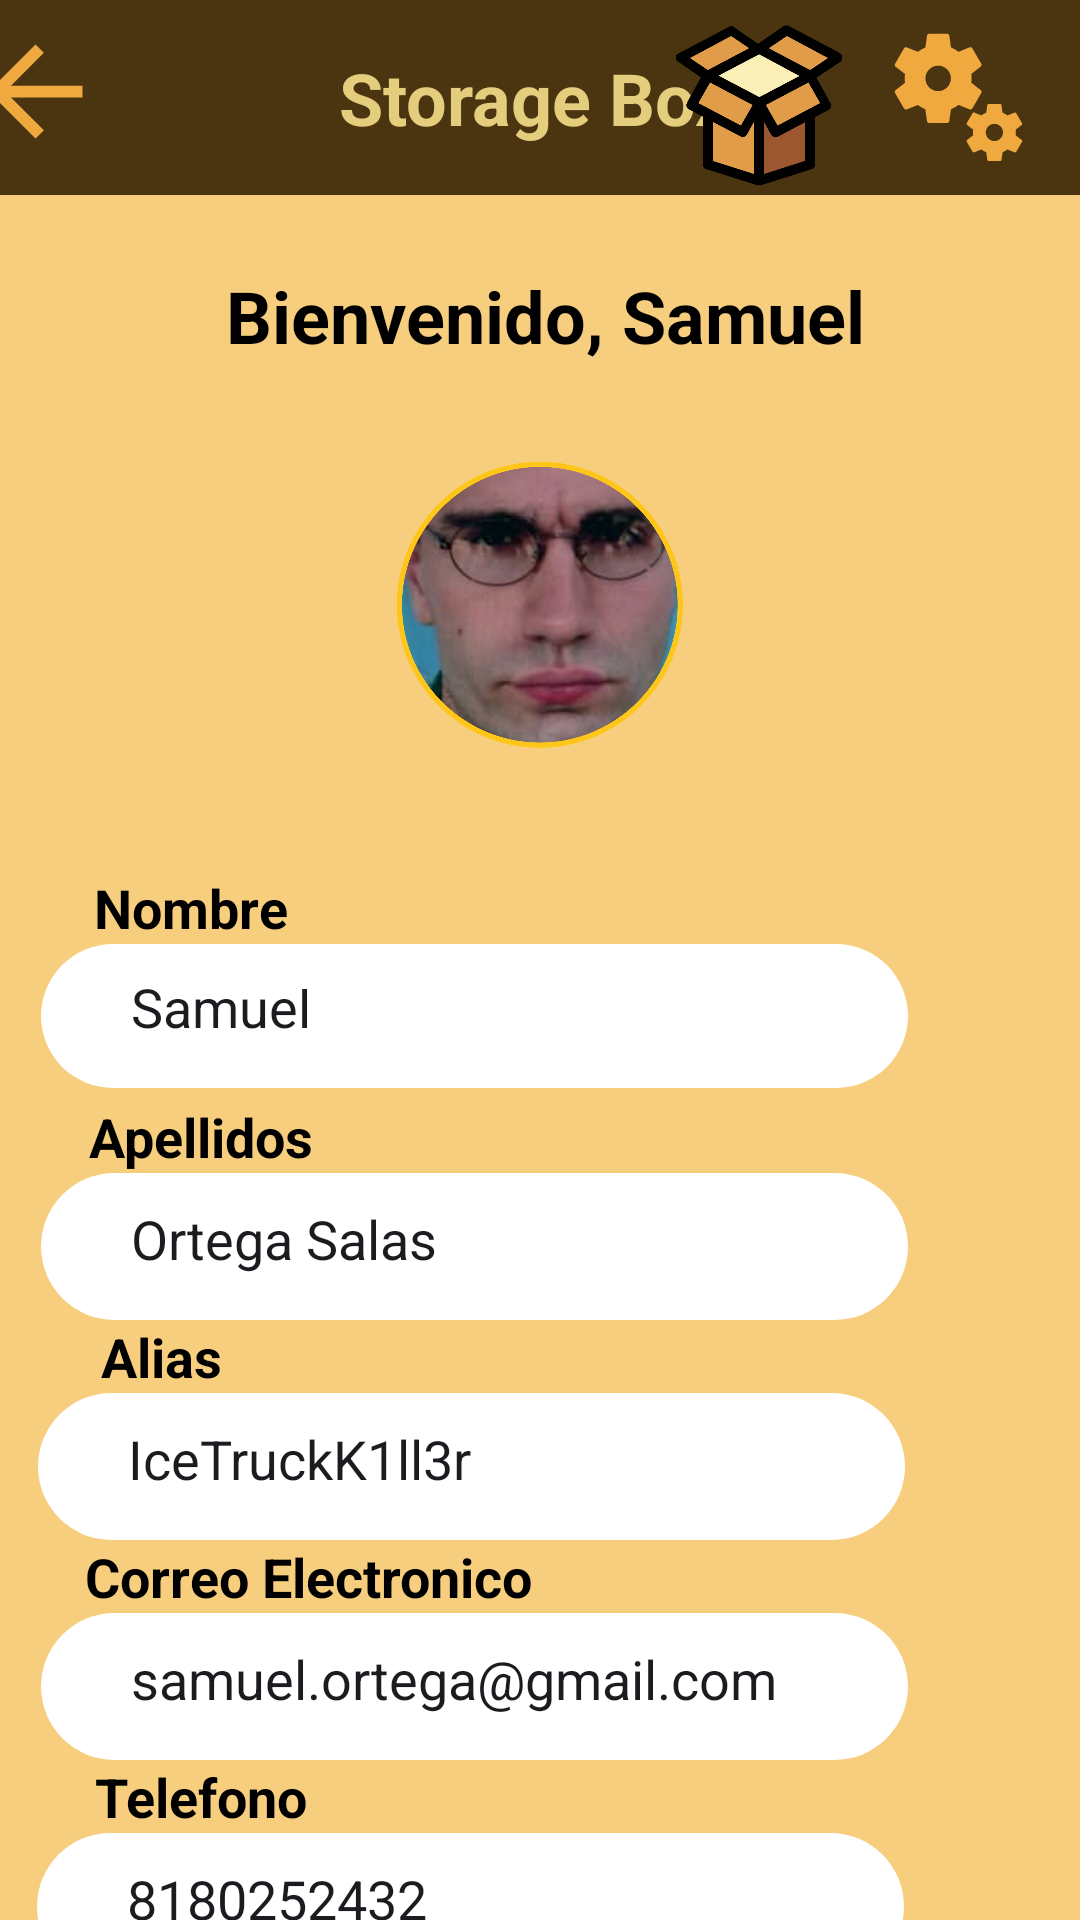

Here is an Android app screen rendered from its layout file. Give the layout XML and the strings, colors and styles it references.
<!-- AndroidManifest.xml: application theme Theme.StorageBoxApp -->
<!-- res/layout/activity_perfil_usuario.xml -->
<?xml version="1.0" encoding="utf-8"?>
<androidx.constraintlayout.widget.ConstraintLayout xmlns:android="http://schemas.android.com/apk/res/android"
    xmlns:app="http://schemas.android.com/apk/res-auto"
    xmlns:tools="http://schemas.android.com/tools"
    android:id="@+id/main"
    android:layout_width="match_parent"
    android:layout_height="match_parent"
    android:background="#F6CE7D"
    tools:context=".perfil_usuario">

    <TextView
        android:id="@+id/textView14"
        android:layout_width="421dp"
        android:layout_height="65dp"
        android:background="@drawable/barra_superior"
        android:backgroundTint="#4B3410"
        android:gravity="center"
        android:text="Storage Box"
        android:textColor="#E4CD7D"
        android:textSize="24sp"
        android:textStyle="bold"
        app:layout_constraintEnd_toEndOf="parent"
        app:layout_constraintHorizontal_bias="0.533"
        app:layout_constraintStart_toStartOf="parent"
        app:layout_constraintTop_toTopOf="parent" />

    <ImageView
        android:id="@+id/imageView2"
        android:layout_width="62dp"
        android:layout_height="89dp"
        android:layout_marginEnd="76dp"
        app:layout_constraintBottom_toBottomOf="@+id/textView14"
        app:layout_constraintEnd_toEndOf="parent"
        app:layout_constraintHorizontal_bias="1.0"
        app:layout_constraintStart_toStartOf="@+id/textView"
        app:layout_constraintTop_toTopOf="@+id/textView14"
        app:layout_constraintVertical_bias="0.416"
        app:srcCompat="@drawable/iconstoragebox" />

    <TextView
        android:id="@+id/textView15"
        android:layout_width="wrap_content"
        android:layout_height="wrap_content"
        android:layout_marginTop="24dp"
        android:text="Bienvenido, Samuel"
        android:textColor="#000000"
        android:textSize="24sp"
        android:textStyle="bold"
        app:layout_constraintEnd_toEndOf="parent"
        app:layout_constraintHorizontal_bias="0.512"
        app:layout_constraintStart_toStartOf="parent"
        app:layout_constraintTop_toBottomOf="@+id/textView14" />

    <ImageView
        android:id="@+id/imageView3"
        android:layout_width="102dp"
        android:layout_height="165dp"
        app:layout_constraintEnd_toEndOf="parent"
        app:layout_constraintStart_toStartOf="parent"
        app:layout_constraintTop_toBottomOf="@+id/textView15"
        app:srcCompat="@drawable/foto_perfil" />

    <ImageView
        android:id="@+id/imageView4"
        android:layout_width="51dp"
        android:layout_height="51dp"
        app:layout_constraintBottom_toBottomOf="@+id/textView14"
        app:layout_constraintEnd_toEndOf="parent"
        app:layout_constraintHorizontal_bias="0.956"
        app:layout_constraintStart_toStartOf="@+id/textView14"
        app:layout_constraintTop_toTopOf="@+id/textView14"
        app:srcCompat="@drawable/baseline_miscellaneous_services_24" />

    <ImageView
        android:id="@+id/imageView5"
        android:layout_width="48dp"
        android:layout_height="47dp"
        app:layout_constraintBottom_toBottomOf="@+id/textView14"
        app:layout_constraintEnd_toEndOf="parent"
        app:layout_constraintHorizontal_bias="0.057"
        app:layout_constraintStart_toStartOf="@+id/textView14"
        app:layout_constraintTop_toTopOf="@+id/textView14"
        app:layout_constraintVertical_bias="0.388"
        app:srcCompat="@drawable/outline_arrow_back_24" />

    <TextView
        android:id="@+id/textView16"
        android:layout_width="wrap_content"
        android:layout_height="wrap_content"
        android:layout_marginTop="4dp"
        android:text="Nombre"
        android:textColor="#000000"
        android:textSize="18sp"
        android:textStyle="bold"
        app:layout_constraintEnd_toEndOf="parent"
        app:layout_constraintHorizontal_bias="0.106"
        app:layout_constraintStart_toStartOf="parent"
        app:layout_constraintTop_toBottomOf="@+id/imageView3" />

    <EditText
        android:id="@+id/editTextText4"
        android:layout_width="289dp"
        android:layout_height="48dp"
        android:background="@drawable/fondo_texto"
        android:backgroundTint="#FFFFFF"
        android:ems="10"
        android:inputType="text"
        android:text="Samuel"
        app:layout_constraintEnd_toEndOf="parent"
        app:layout_constraintHorizontal_bias="0.194"
        app:layout_constraintStart_toStartOf="parent"
        app:layout_constraintTop_toBottomOf="@+id/textView16" />

    <TextView
        android:id="@+id/textView17"
        android:layout_width="wrap_content"
        android:layout_height="wrap_content"
        android:layout_marginTop="4dp"
        android:text="Apellidos"
        android:textColor="#000000"
        android:textSize="18sp"
        android:textStyle="bold"
        app:layout_constraintEnd_toEndOf="parent"
        app:layout_constraintHorizontal_bias="0.104"
        app:layout_constraintStart_toStartOf="parent"
        app:layout_constraintTop_toBottomOf="@+id/editTextText4" />

    <EditText
        android:id="@+id/editTextText5"
        android:layout_width="289dp"
        android:layout_height="49dp"
        android:background="@drawable/fondo_texto"
        android:backgroundTint="#FFFFFF"
        android:ems="10"
        android:inputType="text"
        android:text="Ortega Salas"
        app:layout_constraintEnd_toEndOf="parent"
        app:layout_constraintHorizontal_bias="0.194"
        app:layout_constraintStart_toStartOf="parent"
        app:layout_constraintTop_toBottomOf="@+id/textView17" />

    <TextView
        android:id="@+id/textView18"
        android:layout_width="wrap_content"
        android:layout_height="wrap_content"
        android:text="Alias"
        android:textColor="#000000"
        android:textSize="18sp"
        android:textStyle="bold"
        app:layout_constraintEnd_toEndOf="parent"
        app:layout_constraintHorizontal_bias="0.105"
        app:layout_constraintStart_toStartOf="parent"
        app:layout_constraintTop_toBottomOf="@+id/editTextText5" />

    <EditText
        android:id="@+id/editTextText6"
        android:layout_width="289dp"
        android:layout_height="49dp"
        android:background="@drawable/fondo_texto"
        android:backgroundTint="#FFFFFF"
        android:ems="10"
        android:inputType="text"
        android:text="IceTruckK1ll3r"
        app:layout_constraintEnd_toEndOf="parent"
        app:layout_constraintHorizontal_bias="0.179"
        app:layout_constraintStart_toStartOf="parent"
        app:layout_constraintTop_toBottomOf="@+id/textView18" />

    <TextView
        android:id="@+id/textView19"
        android:layout_width="wrap_content"
        android:layout_height="wrap_content"
        android:text="Correo Electronico"
        android:textColor="#000000"
        android:textSize="18sp"
        android:textStyle="bold"
        app:layout_constraintEnd_toEndOf="parent"
        app:layout_constraintHorizontal_bias="0.135"
        app:layout_constraintStart_toStartOf="parent"
        app:layout_constraintTop_toBottomOf="@+id/editTextText6" />

    <EditText
        android:id="@+id/editTextTextEmailAddress3"
        android:layout_width="289dp"
        android:layout_height="49dp"
        android:background="@drawable/fondo_texto"
        android:backgroundTint="#FFFFFF"
        android:ems="10"
        android:inputType="textEmailAddress"
        android:text="samuel.ortega@gmail.com"
        app:layout_constraintEnd_toEndOf="parent"
        app:layout_constraintHorizontal_bias="0.194"
        app:layout_constraintStart_toStartOf="parent"
        app:layout_constraintTop_toBottomOf="@+id/textView19" />

    <TextView
        android:id="@+id/textView20"
        android:layout_width="wrap_content"
        android:layout_height="wrap_content"
        android:text="Telefono"
        android:textColor="#000000"
        android:textSize="18sp"
        android:textStyle="bold"
        app:layout_constraintEnd_toEndOf="parent"
        app:layout_constraintHorizontal_bias="0.109"
        app:layout_constraintStart_toStartOf="parent"
        app:layout_constraintTop_toBottomOf="@+id/editTextTextEmailAddress3" />

    <EditText
        android:id="@+id/editTextPhone2"
        android:layout_width="289dp"
        android:layout_height="49dp"
        android:background="@drawable/fondo_texto"
        android:backgroundTint="#FFFFFF"
        android:ems="10"
        android:inputType="phone"
        android:text="8180252432"
        app:layout_constraintEnd_toEndOf="parent"
        app:layout_constraintHorizontal_bias="0.174"
        app:layout_constraintStart_toStartOf="parent"
        app:layout_constraintTop_toBottomOf="@+id/textView20" />

    <TextView
        android:id="@+id/textView21"
        android:layout_width="wrap_content"
        android:layout_height="wrap_content"
        android:text="Direccion"
        android:textColor="#020202"
        android:textSize="18sp"
        android:textStyle="bold"
        app:layout_constraintEnd_toEndOf="parent"
        app:layout_constraintHorizontal_bias="0.119"
        app:layout_constraintStart_toStartOf="parent"
        app:layout_constraintTop_toBottomOf="@+id/editTextPhone2" />

    <EditText
        android:id="@+id/editTextTextPostalAddress2"
        android:layout_width="289dp"
        android:layout_height="49dp"
        android:background="@drawable/fondo_texto"
        android:backgroundTint="#FFFFFF"
        android:ems="10"
        android:inputType="textPostalAddress"
        android:text="Calle Morelos 1045, Col. Centro, C.P. 64000, Monterrey, Nuevo León."
        app:layout_constraintEnd_toEndOf="parent"
        app:layout_constraintHorizontal_bias="0.174"
        app:layout_constraintStart_toStartOf="parent"
        app:layout_constraintTop_toBottomOf="@+id/textView21" />

</androidx.constraintlayout.widget.ConstraintLayout>
<!-- resources referenced by this layout -->
<resources>
  <!-- drawable barra_superior (drawable) -->
  <?xml version="1.0" encoding="utf-8"?>
  <shape xmlns:android="http://schemas.android.com/apk/res/android" android:shape="rectangle">
      <solid android:color="#FFFFFF" />
      <corners
          android:topLeftRadius="0dp"
          android:topRightRadius="0dp"
          android:bottomLeftRadius="25dp"
          android:bottomRightRadius="25dp" />
  </shape>
  <!-- drawable baseline_miscellaneous_services_24: vector/xml drawable (drawable, 2155 chars, omitted) -->
  <!-- drawable fondo_texto (drawable) -->
  <?xml version="1.0" encoding="utf-8"?>
  <shape xmlns:android="http://schemas.android.com/apk/res/android" android:shape="rectangle">
      <solid android:color="#9E762E" />
      <corners android:radius="50dp" />
      <padding android:left="30dp" android:right="30dp" android:top="15dp" android:bottom="15dp" />
  </shape>
  <!-- drawable foto_perfil: png bitmap (drawable, 853208 bytes) -->
  <!-- drawable iconstoragebox: png bitmap (drawable, 27395 bytes) -->
  <!-- drawable outline_arrow_back_24 (drawable) -->
  <vector xmlns:android="http://schemas.android.com/apk/res/android" android:autoMirrored="true" android:height="24dp" android:tint="#EFA93E" android:viewportHeight="960" android:viewportWidth="960" android:width="24dp">
        
      <path android:fillColor="@android:color/white" android:pathData="M313,520L537,744L480,800L160,480L480,160L537,216L313,440L800,440L800,520L313,520Z"/>
      
  </vector>
  <style name="Theme.StorageBoxApp" parent="Base.Theme.StorageBoxApp" />
  <style name="Base.Theme.StorageBoxApp" parent="Theme.Material3.DayNight.NoActionBar">
          
          
      </style>
</resources>
